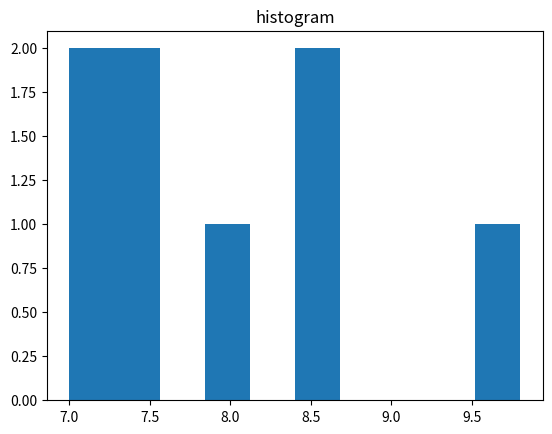

Write Python code to recreate this figure.
#histogram

import matplotlib.pyplot as mp 

lst={8.0,7.0,8.6,7.2,7.4,8.4,7.3,9.8}
mp.hist(lst)
mp.title('histogram')
mp.show()